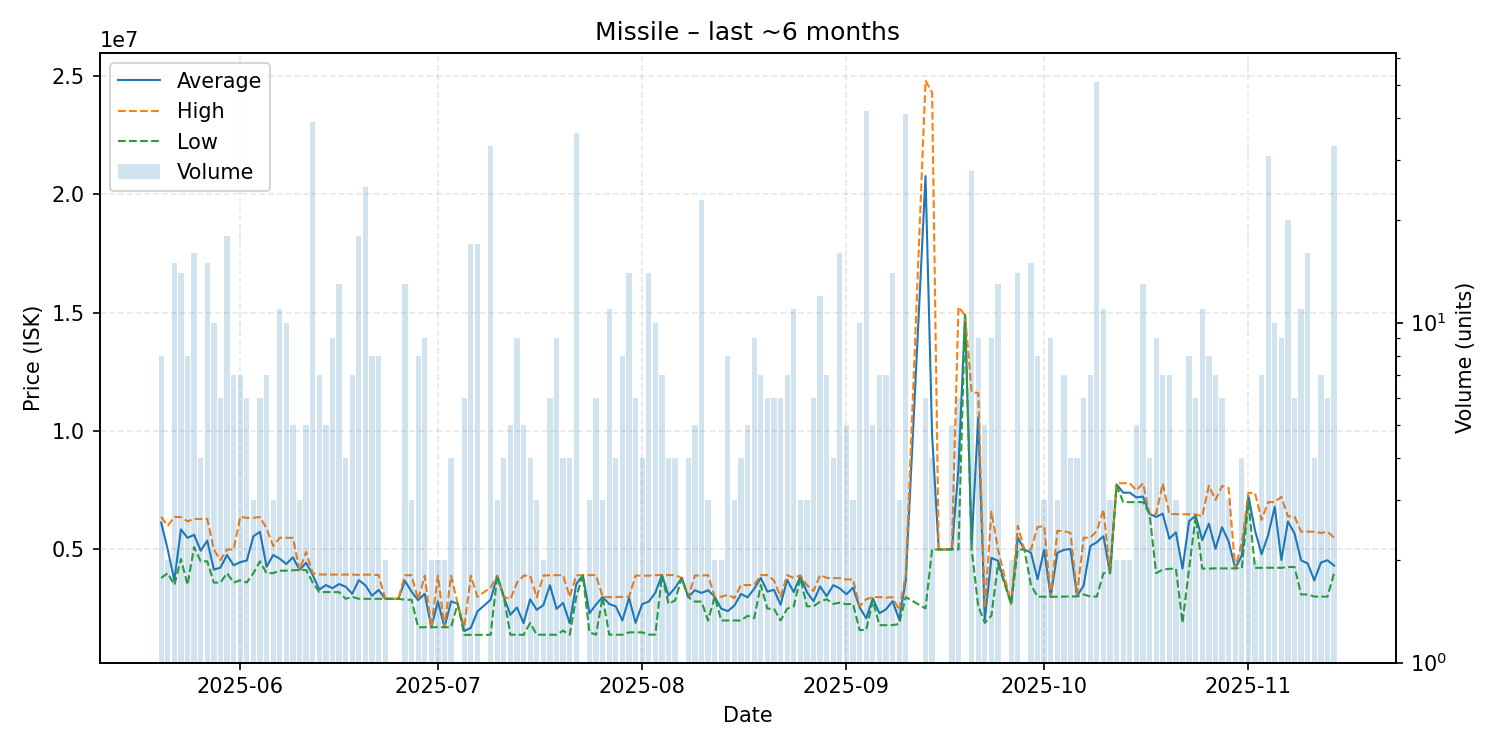

The table this chart was drawn from, first rows:
date, average, highest, lowest, order_count, volume
2025-05-20, 6134750, 6378000, 3800000, 5, 8
2025-05-21, 5002000, 6002000, 4002000, 2, 2
2025-05-22, 3693133, 6374000, 3502500, 9, 15
2025-05-23, 5849143, 6368500, 4600000, 10, 14
2025-05-24, 5493625, 6189000, 3507500, 8, 8
2025-05-25, 5620250, 6290000, 5100500, 10, 16
2025-05-26, 4947500, 6288000, 4501000, 4, 4
2025-05-27, 5376133, 6289000, 4501000, 11, 15
2025-05-28, 4149400, 5001000, 3600000, 9, 10
2025-05-29, 4235000, 4550500, 3602500, 6, 6
2025-05-30, 4767167, 5000000, 4000000, 9, 18
2025-05-31, 4331000, 5000000, 3606000, 7, 7
2025-06-01, 4466000, 6378500, 3701000, 4, 7
2025-06-02, 4532167, 6338000, 3606000, 6, 6
2025-06-03, 5557667, 6336500, 4000000, 3, 3
2025-06-04, 5748667, 6373000, 4500500, 6, 6
2025-06-05, 4270000, 5888000, 4000000, 7, 7
2025-06-06, 4767000, 5150000, 4001000, 3, 3
2025-06-07, 4610545, 5496000, 4105000, 10, 11
2025-06-08, 4387600, 5496000, 4106000, 9, 10
2025-06-09, 4671000, 5489000, 4126000, 3, 5
2025-06-10, 4131667, 4132000, 4131000, 3, 3
2025-06-11, 4439200, 4899000, 4133000, 4, 5
2025-06-12, 3928256, 4000000, 3603000, 13, 39
2025-06-13, 3307000, 3945000, 3201000, 6, 7
2025-06-14, 3497200, 3943000, 3200000, 4, 5
2025-06-15, 3365444, 3942000, 3201000, 8, 9
2025-06-16, 3541308, 3939000, 3200000, 9, 13
2025-06-17, 3429500, 3942000, 2917000, 4, 4
2025-06-18, 3127857, 3939000, 3000000, 4, 7
2025-06-19, 3705889, 3930000, 2917000, 9, 18
2025-06-20, 3488560, 3937500, 2917000, 12, 25
2025-06-21, 3044625, 3938000, 2917000, 8, 8
2025-06-22, 3292750, 3919000, 2917000, 6, 8
2025-06-23, 2917000, 2917000, 2917000, 2, 2
2025-06-25, 2917000, 2917000, 2917000, 1, 1
2025-06-26, 3673615, 3914000, 2877000, 6, 13
2025-06-27, 3222333, 3913000, 2877000, 3, 3
2025-06-28, 2861000, 2877000, 1715000, 6, 8
2025-06-29, 3125889, 3897000, 1715000, 7, 9
2025-06-30, 1716000, 1716000, 1716000, 2, 2
2025-07-01, 2806000, 3896000, 1716000, 2, 2
2025-07-02, 1718000, 1718000, 1718000, 2, 2
2025-07-03, 2806250, 3894000, 1718500, 4, 4
2025-07-04, 2718000, 2718000, 2718000, 1, 1
2025-07-05, 1556000, 1718000, 1394000, 4, 6
2025-07-06, 1688529, 3891500, 1395000, 7, 17
2025-07-07, 2385824, 2999000, 1395000, 9, 17
2025-07-09, 2876727, 3399000, 1396000, 12, 33
2025-07-10, 3888333, 3892500, 3880000, 3, 3
2025-07-11, 3000000, 3000000, 3000000, 4, 4
2025-07-12, 2240000, 2900000, 1400000, 5, 5
2025-07-13, 2552222, 3600000, 1400000, 7, 9
2025-07-14, 1894200, 3895000, 1394000, 3, 5
2025-07-15, 2895000, 3895500, 1894500, 4, 4
2025-07-16, 2452000, 2978000, 1400000, 3, 3
2025-07-17, 2649500, 3899000, 1400000, 2, 2
2025-07-18, 3492167, 3914000, 1401000, 6, 6
2025-07-19, 2493667, 3913500, 1400000, 8, 9
2025-07-20, 2743750, 3914000, 1573500, 4, 4
... 114 more rows
